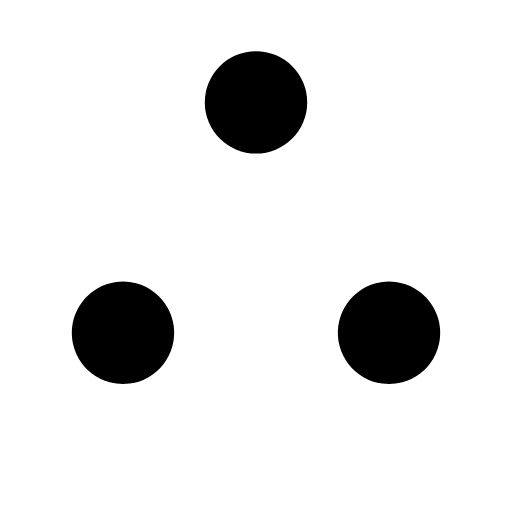
t = 0.00 s
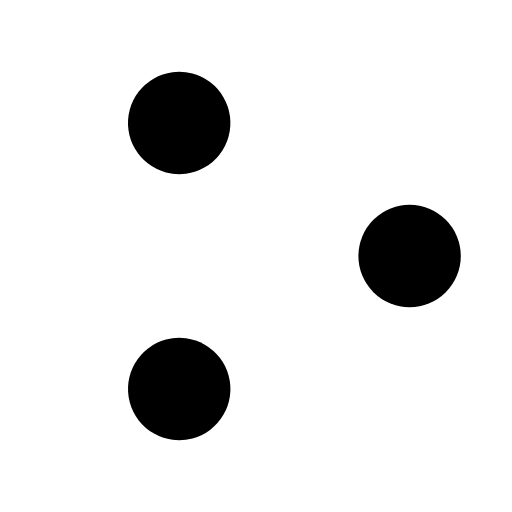
t = 0.30 s
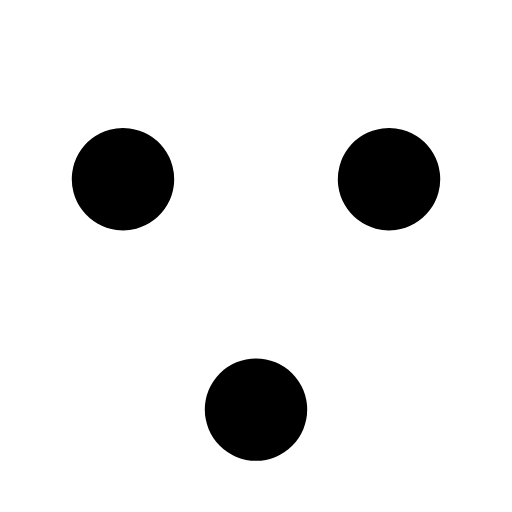
t = 0.60 s
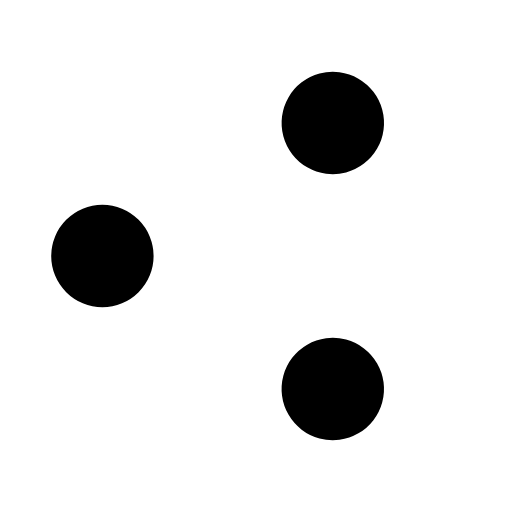
t = 0.90 s

The animated SVG that drew these frames (rendered in a browser with its animation timeline set to each time). Animation: 3 SMIL elements (animateTransform=3); one cycle of 1.20 s, repeats indefinitely.

﻿<svg xmlns="http://www.w3.org/2000/svg" viewBox="0 0 50 50">
  <circle cx="25" cy="10" r="5" fill="black">
    <animateTransform 
      attributeName="transform" 
      type="rotate" 
      from="0 25 25" 
      to="360 25 25" 
      dur="1.2s" 
      repeatCount="indefinite"
    />
  </circle>
  <circle cx="25" cy="10" r="5" fill="black">
    <animateTransform 
      attributeName="transform" 
      type="rotate" 
      from="120 25 25" 
      to="480 25 25" 
      dur="1.2s" 
      repeatCount="indefinite"
    />
  </circle>
  <circle cx="25" cy="10" r="5" fill="black">
    <animateTransform 
      attributeName="transform" 
      type="rotate" 
      from="240 25 25" 
      to="600 25 25" 
      dur="1.2s" 
      repeatCount="indefinite"
    />
  </circle>
</svg>